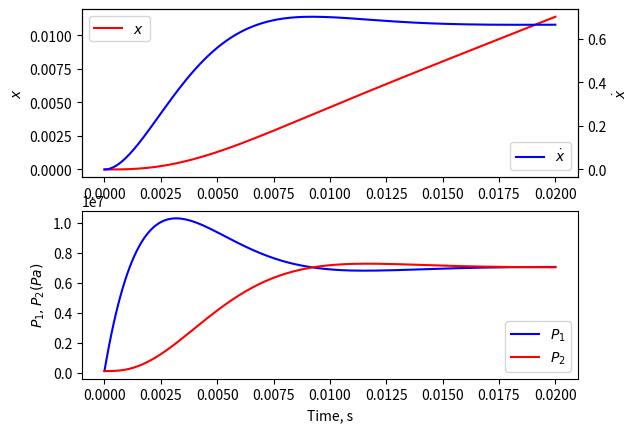

Generate this figure with matplotlib:
# region imports
import numpy as np
from scipy.integrate import solve_ivp
import matplotlib.pyplot as plt


# endregion

# region functions
def ode_system(t, X, *params):
    """
    The ode system is defined in terms of state variables.
    I have as unknowns:
    x: position of the piston (This is not strictly needed unless I want to know x(t))
    xdot: velocity of the piston
    p1: pressure on right of piston
    p2: pressure on left of the piston
    For initial conditions, we see: x=x0=0, xdot=0, p1=p1_0=p_a, p2=p2_0=p_a
    :param X: The list of state variables.
    :param t: The time for this instance of the function.
    :param params: the list of physical constants for the system.
    :return: The list of derivatives of the state variables.
    """
    # unpack the parameters
    A, Cd, ps, pa, V, beta, rho, Kvalve, m, y = params

    # state variables
    # X[0]=x
    # X[1]=xdot
    # X[2]=p1
    # X[3]=p2

    # calculate derivatives
    # conveniently rename the state variables
    x = X[0]
    xdot = X[1]
    p1 = X[2]
    p2 = X[3]

    #use my equations from the assignment
    xddot = (p1 - p2) * A / m
    p1dot = (y * Kvalve * (ps - p1) - rho * A * xdot) * beta / (V * rho)
    p2dot = -(y * Kvalve * (p2 - pa) - rho * A * xdot) * beta / (V * rho)

    # return the list of derivatives of the state variables
    return [xdot, xddot, p1dot, p2dot]


def main():
    # After some trial and error, I found all the action seems to happen in the first 0.02 seconds
    t = np.linspace(0, 0.02, 200)
    # myargs=(A, Cd, Ps, Pa, V, beta, rho, Kvalve, m, y)
    myargs = (4.909E-4, 0.6, 1.4E7, 1.0E5, 1.473E-4, 2.0E9, 850.0, 2.0E-5, 30, 0.002)
    # because the solution calls for x, xdot, p1 and p2, I make these the state variables X[0], X[1], X[2], X[3]
    # ic=[x=0, xdot=0, p1=pa, p2=pa]
    pa = 1.0E5
    ic = [0, 0, pa, pa]
    # call solve_ivp with ode_system as callback
    sln = solve_ivp(ode_system, [0, 0.02],ic, t_eval=t, args=myargs)

    # unpack result into meaningful names
    xvals = sln.y[0]
    xdot = sln.y[1]
    p1 = sln.y[2]
    p2 = sln.y[3]

    # plot the result
    plt.subplot(2, 1, 1)
    plt.subplot(2, 1, 1)
    plt.plot(t, xvals, 'r-', label='$x$')
    plt.ylabel('$x$')
    plt.legend(loc='upper left')

    ax2 = plt.twinx()
    ax2.plot(t, xdot, 'b-', label="$\\dot{x}$")
    plt.ylabel("$\\dot{x}$")
    plt.legend(loc='lower right')

    plt.subplot(2, 1, 2)
    plt.plot(t, p1, 'b-', label='$P_1$')
    plt.plot(t, p2, 'r-', label='$P_2$')
    plt.legend(loc='lower right')
    plt.xlabel('Time, s')
    plt.ylabel('$P_1, P_2 (Pa)$')

    plt.show()


# endregion

# region function calls
if __name__ == "__main__":
    main()
# endregion
